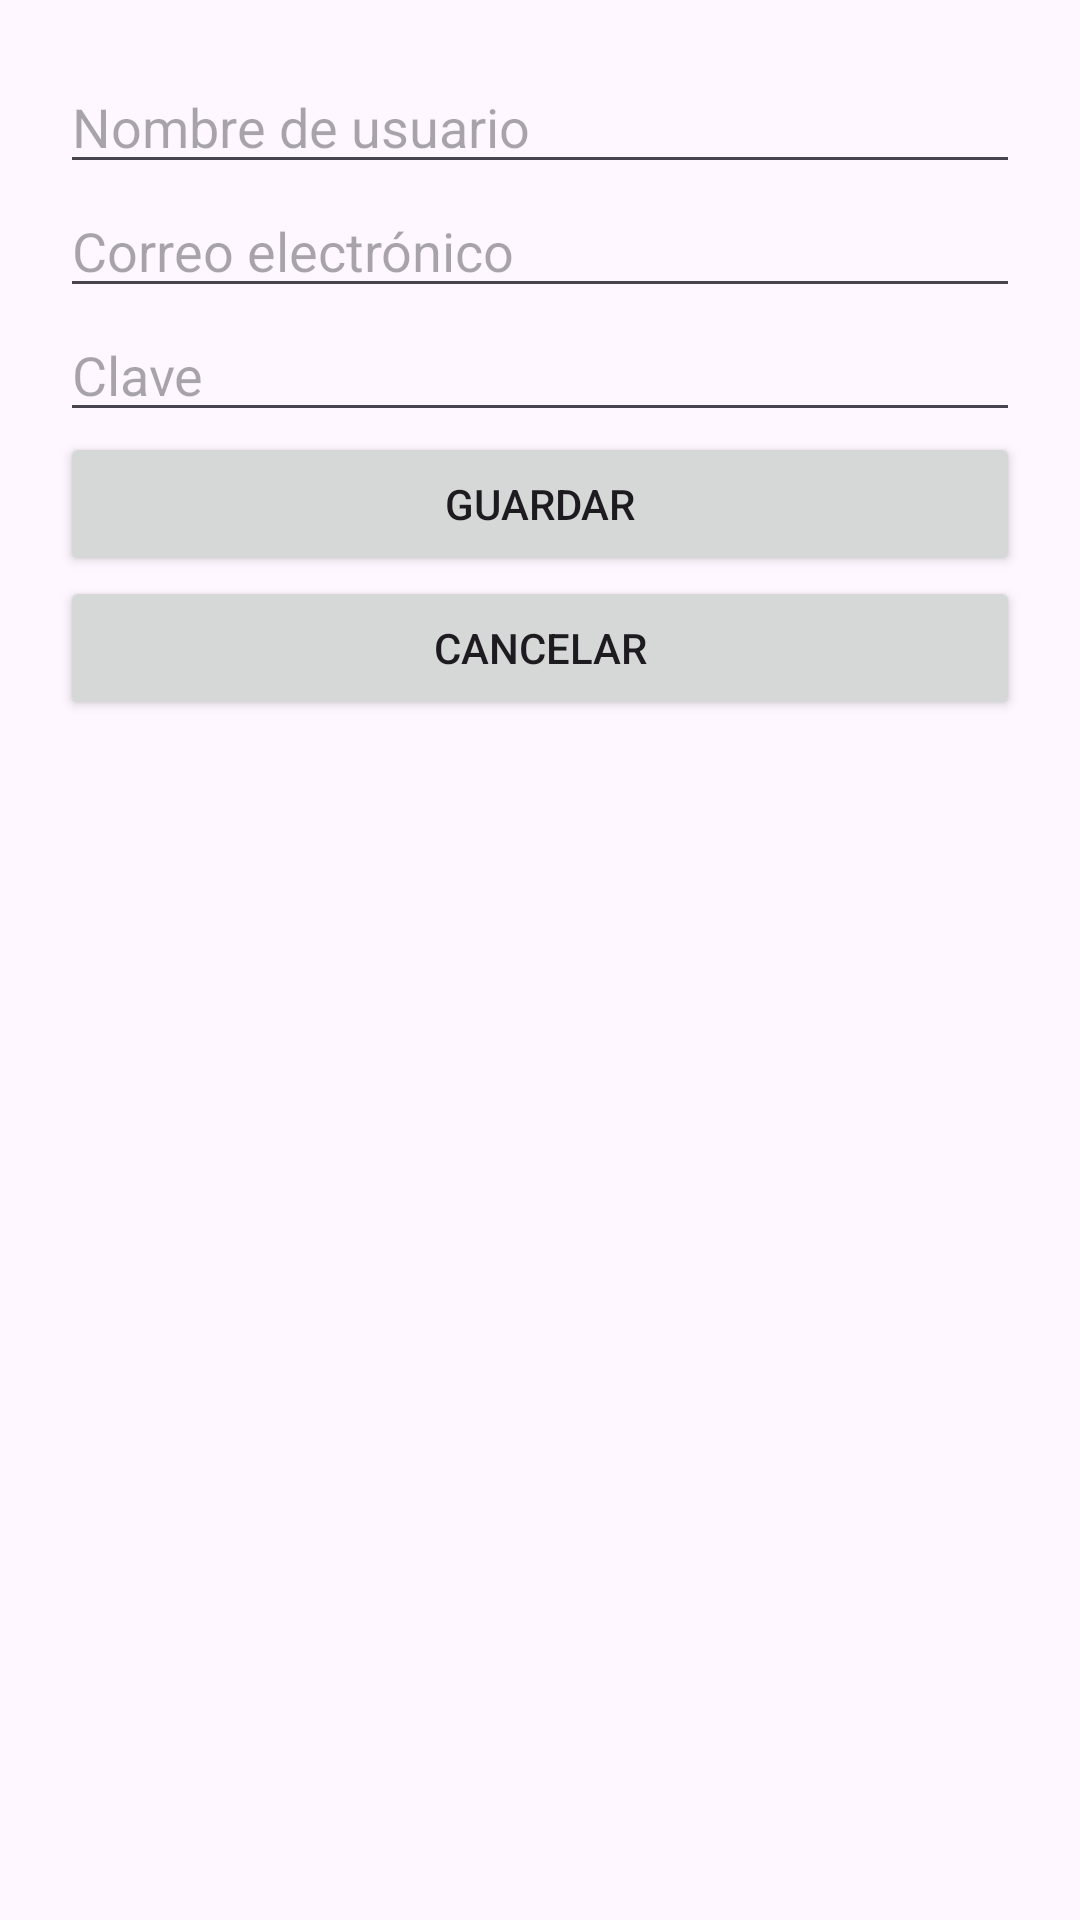

Layout XML and referenced resources for this Android screen:
<!-- AndroidManifest.xml: application theme Theme.AppSocial -->
<!-- res/layout/fragment_edit_perfil.xml -->
<?xml version="1.0" encoding="utf-8"?>
<LinearLayout xmlns:android="http://schemas.android.com/apk/res/android"
    android:layout_width="match_parent"
    android:layout_height="match_parent"
    android:orientation="vertical"
    android:padding="20dp">

    <EditText
        android:id="@+id/etUsernameUpdate"
        android:layout_width="match_parent"
        android:layout_height="wrap_content"
        android:hint="Nombre de usuario" />

    <EditText
        android:id="@+id/etEmailUpdate"
        android:layout_width="match_parent"
        android:layout_height="wrap_content"
        android:hint="Correo electrónico" />

    <EditText
        android:id="@+id/etPassUpdate"
        android:layout_width="match_parent"
        android:layout_height="wrap_content"
        android:hint="Clave" />

    <Button
        android:id="@+id/btnGuardar"
        android:layout_width="match_parent"
        android:layout_height="wrap_content"
        android:text="Guardar" />

    <Button
        android:id="@+id/btnCancelar"
        android:layout_width="match_parent"
        android:layout_height="wrap_content"
        android:text="Cancelar" />

</LinearLayout>
<!-- resources referenced by this layout -->
<resources>
  <style name="Theme.AppSocial" parent="Base.Theme.AppSocial" />
  <style name="Base.Theme.AppSocial" parent="Theme.Material3.DayNight.NoActionBar">
          <item name="colorPrimary">@color/colorPrimary</item>
          <item name="colorPrimaryDark">@color/colorPrimaryDark</item>
          <item name="colorAccent">@color/colorAccent</item>
  
          <item name="android:popupMenuStyle">@style/CustomPopupMenu</item>
      </style>
  <color name="colorPrimary">#00ABE4</color>
  <color name="colorPrimaryDark">#2D3B7B</color>
  <color name="colorAccent">#E9F1FA</color>
  <style name="CustomPopupMenu" parent="Widget.Material3.PopupMenu">
          <item name="android:popupBackground">@color/colorAccent</item>
          <item name="android:textColor">@color/colorPrimaryDark</item>
      </style>
</resources>
